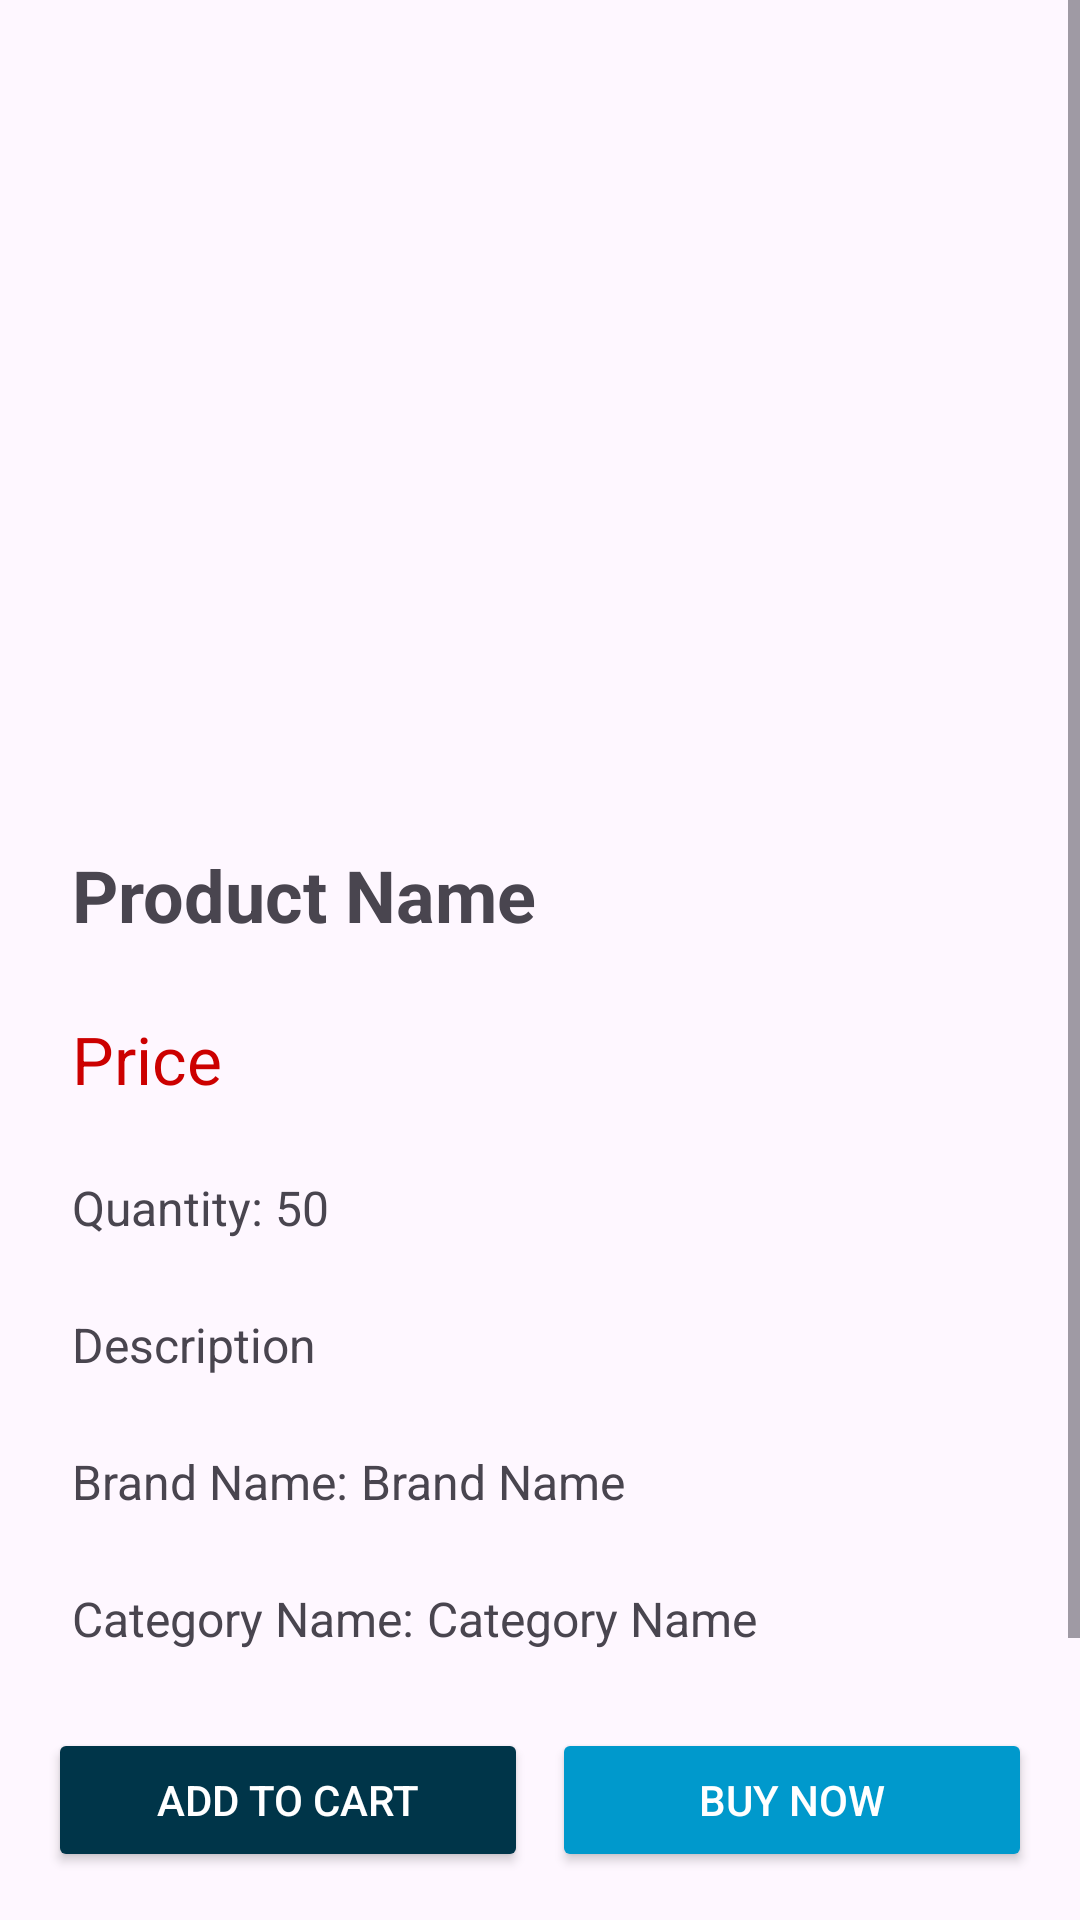

Layout XML and referenced resources for this Android screen:
<!-- AndroidManifest.xml: application theme Theme.Lovingessentials -->
<!-- res/layout/activity_product_detail.xml -->
<?xml version="1.0" encoding="utf-8"?>
<androidx.constraintlayout.widget.ConstraintLayout
    xmlns:android="http://schemas.android.com/apk/res/android"
    xmlns:app="http://schemas.android.com/apk/res-auto"
    xmlns:tools="http://schemas.android.com/tools"
    android:id="@+id/main"
    android:layout_width="match_parent"
    android:layout_height="match_parent"
    tools:context=".UI.Fragments.ProductDetailFragment">

    <ScrollView
        android:layout_width="0dp"
        android:layout_height="0dp"
        app:layout_constraintTop_toTopOf="parent"
        app:layout_constraintBottom_toTopOf="@+id/buttonLayout"
        app:layout_constraintStart_toStartOf="parent"
        app:layout_constraintEnd_toEndOf="parent">

        <LinearLayout
            android:layout_width="match_parent"
            android:layout_height="wrap_content"
            android:orientation="vertical"
            android:padding="16dp">

            

            <ImageView
                android:id="@+id/imgProduct"
                android:layout_width="250dp"
                android:layout_height="250dp"
                android:layout_gravity="center"
                android:scaleType="centerCrop"
                app:srcCompat="@drawable/ic_launcher_foreground" />

            
            <TextView
                android:id="@+id/txtName"
                android:layout_width="match_parent"
                android:layout_height="wrap_content"
                android:layout_marginTop="8dp"
                android:padding="8dp"
                android:text="Product Name"
                android:textSize="24sp"
                android:textStyle="bold" />

            
            <TextView
                android:id="@+id/txtPrice"
                android:layout_width="match_parent"
                android:layout_height="wrap_content"
                android:layout_marginTop="8dp"
                android:padding="8dp"
                android:text="Price"
                android:textColor="@android:color/holo_red_dark"
                android:textSize="22sp" />

            
            <TextView
                android:id="@+id/txtQuantity"
                android:layout_width="match_parent"
                android:layout_height="wrap_content"
                android:layout_marginTop="8dp"
                android:padding="8dp"
                android:text="Quantity: 50"
                android:textSize="16sp" />

            

            <TextView
                android:id="@+id/txtDes"
                android:layout_width="match_parent"
                android:layout_height="wrap_content"
                android:layout_marginTop="8dp"
                android:padding="8dp"
                android:text="Description"
                android:textSize="16sp" />

            

            
            <LinearLayout
                android:layout_width="match_parent"
                android:layout_height="wrap_content"
                android:orientation="horizontal"
                android:padding="8dp">

                <TextView
                    android:id="@+id/lbBrand"
                    android:layout_width="wrap_content"
                    android:layout_height="wrap_content"
                    android:layout_marginTop="8dp"
                    android:text="Brand Name: "
                    android:textSize="16sp" />

                <TextView
                    android:id="@+id/txtBrand"
                    android:layout_width="wrap_content"
                    android:layout_height="wrap_content"
                    android:layout_marginTop="8dp"
                    android:text="Brand Name"
                    android:textSize="16sp" />
            </LinearLayout>

            <LinearLayout
                android:layout_width="match_parent"
                android:layout_height="wrap_content"
                android:orientation="horizontal"
                android:padding="8dp">

                <TextView
                    android:id="@+id/lbCate"
                    android:layout_width="wrap_content"
                    android:layout_height="wrap_content"
                    android:layout_marginTop="8dp"
                    android:text="Category Name: "
                    android:textSize="16sp" />

                <TextView
                    android:id="@+id/txtCate"
                    android:layout_width="match_parent"
                    android:layout_height="wrap_content"
                    android:layout_marginTop="8dp"
                    android:text="Category Name"
                    android:textSize="16sp" />
            </LinearLayout>

        </LinearLayout>
    </ScrollView>

    
    <LinearLayout
        android:id="@+id/buttonLayout"
        android:layout_width="0dp"
        android:layout_height="wrap_content"
        android:orientation="horizontal"
        android:padding="16dp"
        app:layout_constraintEnd_toEndOf="parent"
        app:layout_constraintStart_toStartOf="parent"
        app:layout_constraintBottom_toBottomOf="parent">

        
        <Button
            android:id="@+id/btnAddToCartDetail"
            android:layout_width="0dp"
            android:layout_height="wrap_content"
            android:layout_weight="1"
            android:backgroundTint="@android:color/system_accent1_800"
            android:text="Add to Cart"
            android:textColor="@android:color/white" />

        
        <Button
            android:id="@+id/btnBuyNow"
            android:layout_width="0dp"
            android:layout_height="wrap_content"
            android:layout_marginStart="8dp"
            android:layout_weight="1"
            android:backgroundTint="@android:color/holo_blue_dark"
            android:text="Buy Now"
            android:textColor="@android:color/white" />

    </LinearLayout>

</androidx.constraintlayout.widget.ConstraintLayout>
<!-- resources referenced by this layout -->
<resources>
  <style name="Theme.Lovingessentials" parent="Base.Theme.Lovingessentials" />
  <style name="Base.Theme.Lovingessentials" parent="Theme.Material3.DayNight.NoActionBar">
          
          
      </style>
</resources>
